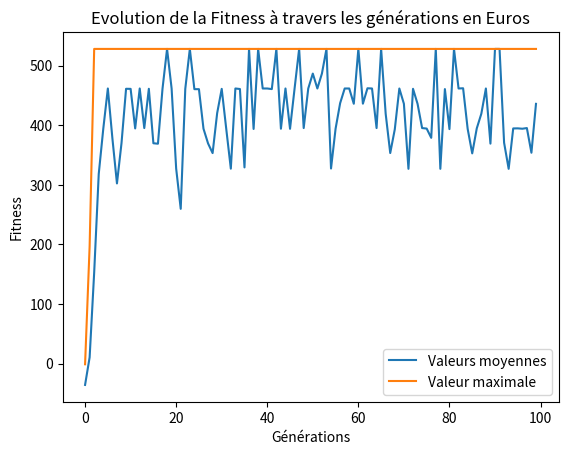

The script that saved this image:
"""

"""
# Résolution du problème du sac à dos ou KP (Knapsack Problem) à  l'aide d'algorithme génétique
# import des librairies

import numpy as np #utilisation des calculs matriciels
#import pandas as pd #générer et lire les fichiers csv
import random as rd #génération de nombres aléatoires
from random import randint # génération des nombres aléatoires  
import matplotlib.pyplot as plt


# Données du problème générées aléatoirement
nombre_objets = 10   #Le nombre d'objets
capacite_max = 30    #La capacité du sac 

#paramètres de l'algorithme génétique
nbr_generations = 100 # nombre de générations


ID_objets = np.arange(0, nombre_objets) #ID des objets à  mettre dans le sac de 1 à  10
poids = np.random.randint(10, 20, size=nombre_objets) # Poids des objets générés aléatoirement entre 1kg et 15kg
valeur = np.random.randint(50, 350, size=nombre_objets) # Valeurs des objets générées aléatoirement entre 50€ et 350€

#affichage des objets: Une instance aléatoire du problème Knapsack
print('La liste des objet est la suivante :')
print('ID_objet   Poids   Valeur')
for i in range(ID_objets.shape[0]):
    print(f'{ID_objets[i]} \t {poids[i]} \t {valeur[i]}')
print()


# Créer la population initiale
solutions_par_pop = 8 #la taille de la population 
pop_size = (solutions_par_pop, ID_objets.shape[0])
population_initiale = np.random.randint(2, size = pop_size)
population_initiale = population_initiale.astype(int)

print(f'Taille de la population: {pop_size}')
print(f'Population Initiale: \n{population_initiale}')


def cal_fitness(poids, valeur, population, capacite):
    fitness = np.empty(population.shape[0])

    for i in range(population.shape[0]):
        S1 = np.sum(population[i] * valeur)
        S2 = np.sum(population[i] * poids)

        if S2 <= capacite:
            fitness[i] = S1
        else:
            fitness[i] = capacite-S2

    return fitness.astype(int)  

def selection(fitness, nbr_parents, population):
    fitness = list(fitness)
    parents = np.empty((nbr_parents, population.shape[1]))

    for i in range(nbr_parents):
        indice_max_fitness = np.where(fitness == np.max(fitness))
        parents[i,:] = population[indice_max_fitness[0][0], :]
        fitness[indice_max_fitness[0][0]] = -999999

    return parents

def croisement(parents, nbr_enfants):
    enfants = np.empty((nbr_enfants, parents.shape[1]))
    point_de_croisement = int(parents.shape[1]/2) #croisement au milieu
    taux_de_croisement = 0.8
    i = 0

    while (i < nbr_enfants): #parents.shape[0]
        indice_parent1 = i%parents.shape[0]
        indice_parent2 = (i+1)%parents.shape[0]
        x = rd.random()
        if x > taux_de_croisement: # probabilité de parents stériles
            continue
        indice_parent1 = i%parents.shape[0]
        indice_parent2 = (i+1)%parents.shape[0]
        enfants[i,0:point_de_croisement] = parents[indice_parent1,0:point_de_croisement]
        enfants[i,point_de_croisement:] = parents[indice_parent2,point_de_croisement:]
        i+=1

    return enfants

# La mutation consiste à  inverser le bit
def mutation(enfants):
    mutants = np.empty((enfants.shape))
    taux_mutation = 0.5
    for i in range(mutants.shape[0]):
        random_valeur = rd.random()
        mutants[i,:] = enfants[i,:]
        if random_valeur > taux_mutation:
            continue
        int_random_valeur = randint(0,enfants.shape[1]-1) #choisir aléatoirement le bit à inverser   
        if mutants[i,int_random_valeur] == 0:
            mutants[i,int_random_valeur] = 1
        else:
            mutants[i,int_random_valeur] = 0
    return mutants  

def optimize(poids, valeur, population, pop_size, nbr_generations, capacite):
    sol_opt, historique_fitness = [], []
    nbr_parents = pop_size[0]//2
    nbr_enfants = pop_size[0] - nbr_parents 
    for _ in range(nbr_generations):
        fitness = cal_fitness(poids, valeur, population, capacite)
        historique_fitness.append(fitness)
        parents = selection(fitness, nbr_parents, population)
        enfants = croisement(parents, nbr_enfants)
        mutants = mutation(enfants)
        population[0:parents.shape[0], :] = parents
        population[parents.shape[0]:, :] = mutants

    print(f'Voici la dernière génération de la population: \n{population}\n') 
    fitness_derniere_generation = cal_fitness(poids, valeur, population, capacite)      
    print(f'Fitness de la dernière génération: \n{fitness_derniere_generation}\n')
    max_fitness = np.where(fitness_derniere_generation == np.max(fitness_derniere_generation))
    sol_opt.append(population[max_fitness[0][0],:])

    return sol_opt, historique_fitness


#lancement de l'algorithme génétique
sol_opt, historique_fitness = optimize(poids, valeur, population_initiale, pop_size, nbr_generations, capacite_max)


#affichage du résultat
print('La solution optimale est:')
print('objets n°', [i for i, j in enumerate(sol_opt[0]) if j!=0])


print(f'Avec une valeur de {np.amax(historique_fitness)} € et un poids de {np.sum(sol_opt * poids)} kg')
print('Les objets qui maximisent la valeur contenue dans le sac sans le déchirer :')
objets_selectionnes = ID_objets * sol_opt

for i in range(objets_selectionnes.shape[1]):
    if ((sol_opt[0][i]==1)): 
        print(f'{objets_selectionnes[0][i]}')


historique_fitness_moyenne = [np.mean(fitness) for fitness in historique_fitness]
historique_fitness_max = [np.max(fitness) for fitness in historique_fitness]
plt.plot(list(range(nbr_generations)), historique_fitness_moyenne, label='Valeurs moyennes')
plt.plot(list(range(nbr_generations)), historique_fitness_max, label='Valeur maximale')
plt.legend()
plt.title('Evolution de la Fitness à travers les générations en Euros')
plt.xlabel('Générations')
plt.ylabel('Fitness')
plt.show()